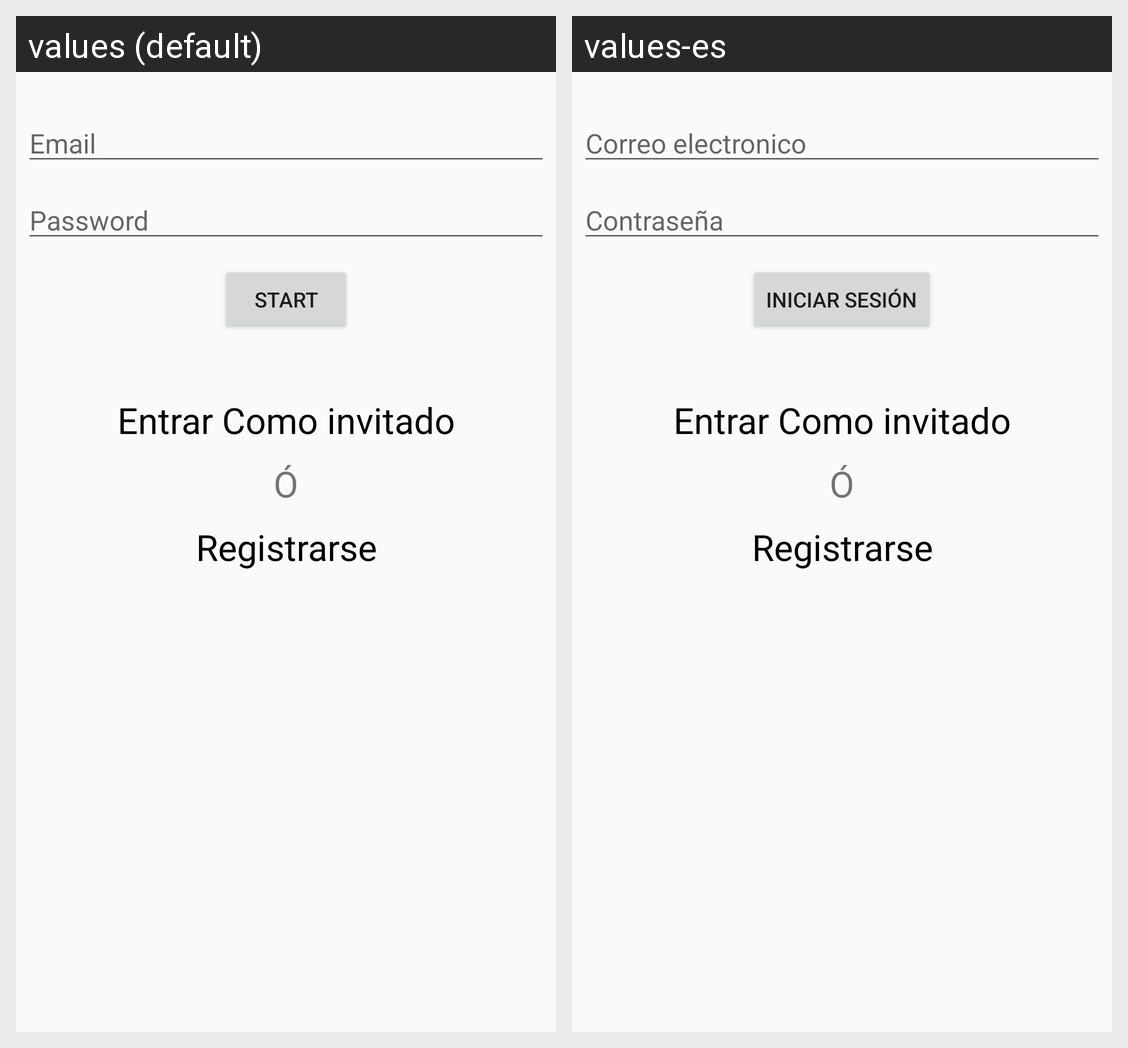

Translations of the strings shown on this Android screen, per locale in the grid:
Android screen res/layout/activity_login.xml rendered under 2 locales, left to right: values (default), values-es. Device: Nexus 5 (rendered at 1080×1920; each locale shown at half size, 540×960, under a caption strip naming it); theme AppTheme.
Strings drawn on this screen, with the default value and each locale's value (text and hints the layout hard-codes, and strings that could not be matched under every locale, appear in the picture but are not listed):

text_email
  values: Email
  values-es: Correo electronico

text_password
  values: Password
  values-es: Contraseña

button_login
  values: Start
  values-es: Iniciar Sesión
